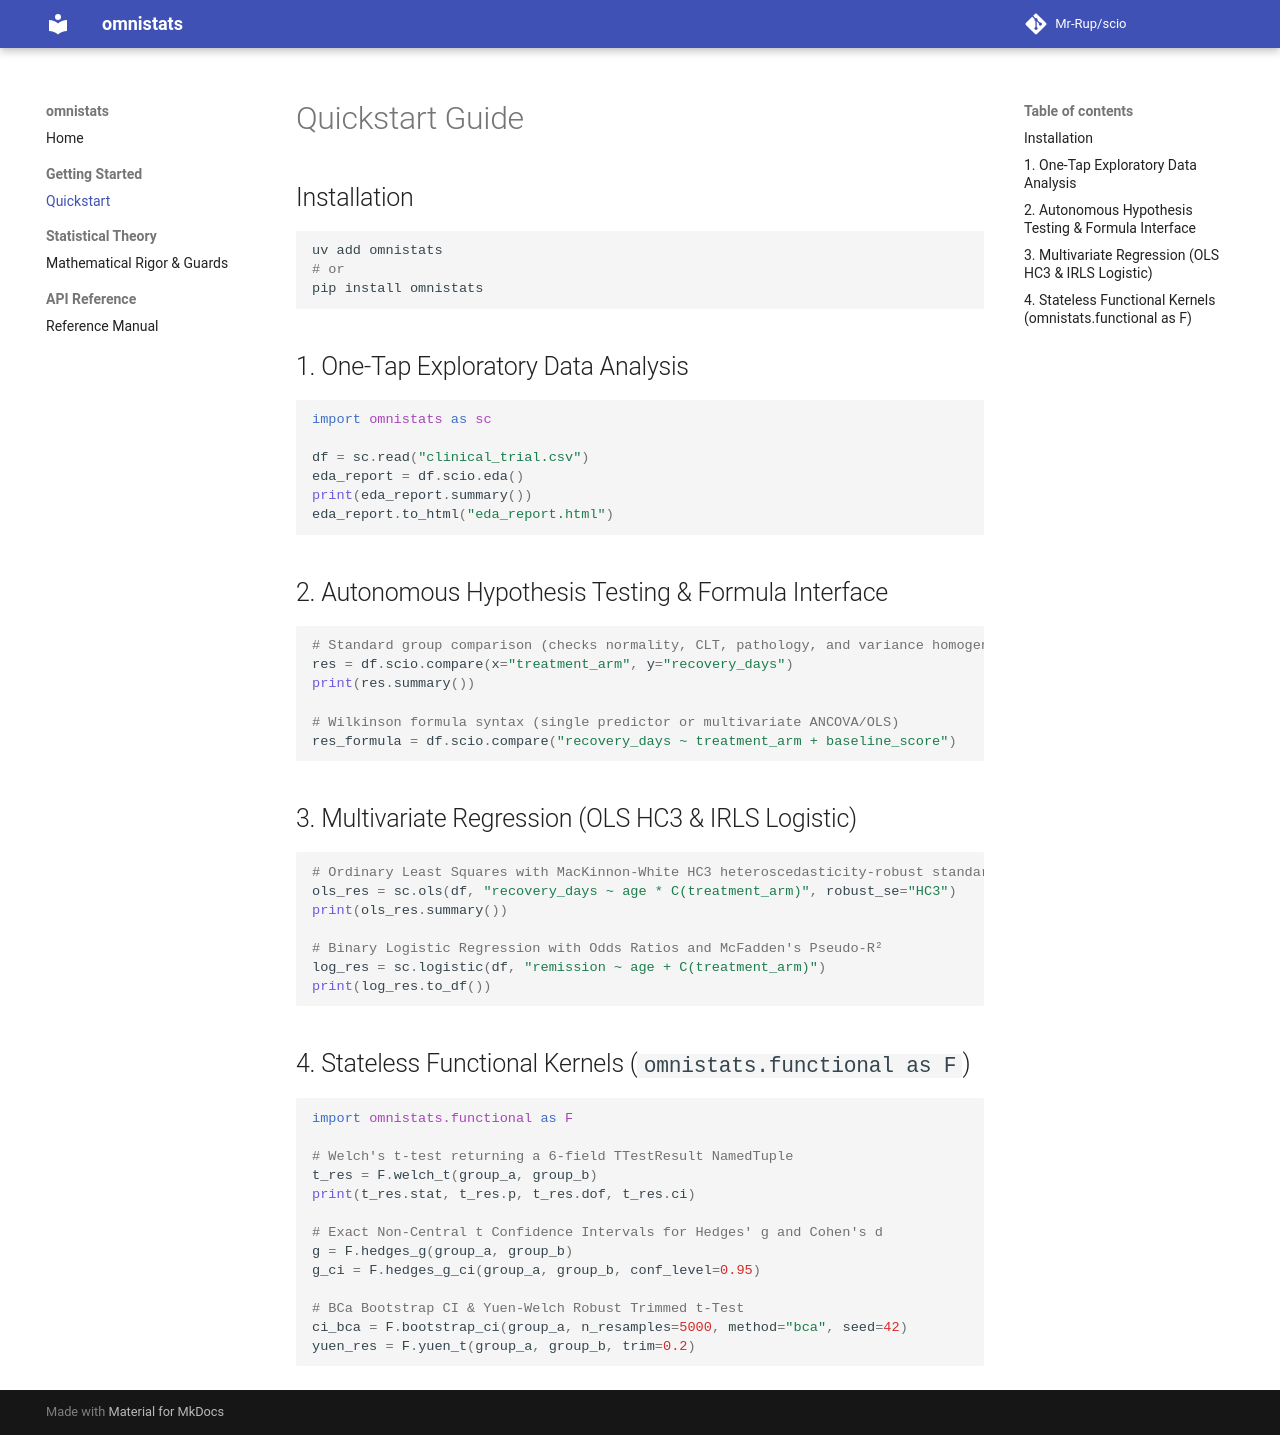

repository: Mr-Rup/scio · page: getting-started/quickstart/index.html · generator: mkdocs

# Quickstart Guide

## Installation

```bash
uv add omnistats
# or
pip install omnistats
```

## 1. One-Tap Exploratory Data Analysis

```python
import omnistats as sc

df = sc.read("clinical_trial.csv")
eda_report = df.scio.eda()
print(eda_report.summary())
eda_report.to_html("eda_report.html")
```

## 2. Autonomous Hypothesis Testing & Formula Interface

```python
# Standard group comparison (checks normality, CLT, pathology, and variance homogeneity)
res = df.scio.compare(x="treatment_arm", y="recovery_days")
print(res.summary())

# Wilkinson formula syntax (single predictor or multivariate ANCOVA/OLS)
res_formula = df.scio.compare("recovery_days ~ treatment_arm + baseline_score")
```

## 3. Multivariate Regression (OLS HC3 & IRLS Logistic)

```python
# Ordinary Least Squares with MacKinnon-White HC3 heteroscedasticity-robust standard errors
ols_res = sc.ols(df, "recovery_days ~ age * C(treatment_arm)", robust_se="HC3")
print(ols_res.summary())

# Binary Logistic Regression with Odds Ratios and McFadden's Pseudo-R²
log_res = sc.logistic(df, "remission ~ age + C(treatment_arm)")
print(log_res.to_df())
```

## 4. Stateless Functional Kernels (`omnistats.functional as F`)

```python
import omnistats.functional as F

# Welch's t-test returning a 6-field TTestResult NamedTuple
t_res = F.welch_t(group_a, group_b)
print(t_res.stat, t_res.p, t_res.dof, t_res.ci)

# Exact Non-Central t Confidence Intervals for Hedges' g and Cohen's d
g = F.hedges_g(group_a, group_b)
g_ci = F.hedges_g_ci(group_a, group_b, conf_level=0.95)

# BCa Bootstrap CI & Yuen-Welch Robust Trimmed t-Test
ci_bca = F.bootstrap_ci(group_a, n_resamples=5000, method="bca", seed=42)
yuen_res = F.yuen_t(group_a, group_b, trim=0.2)
```
